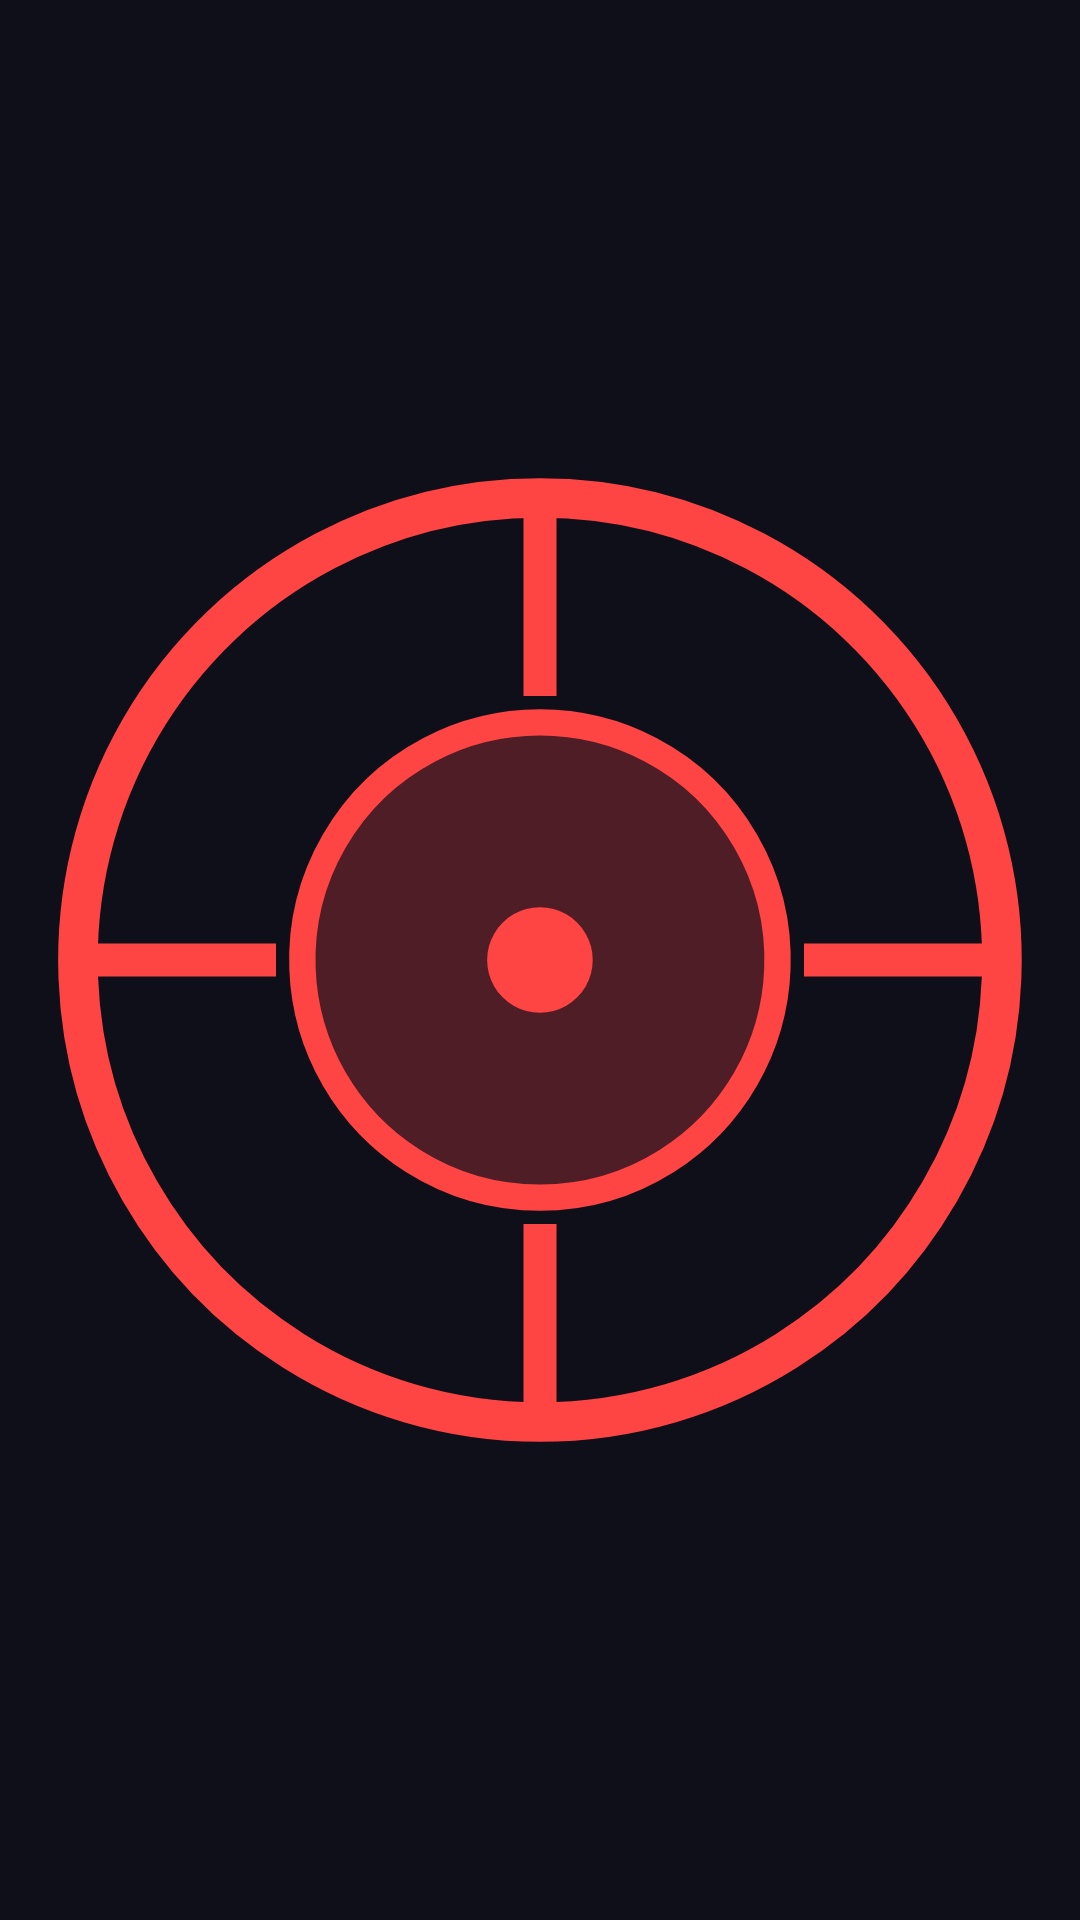

Layout XML and referenced resources for this Android screen:
<!-- AndroidManifest.xml: application theme Theme.OverlayClicker -->
<!-- res/layout/overlay_target_point.xml -->
<?xml version="1.0" encoding="utf-8"?>
<FrameLayout xmlns:android="http://schemas.android.com/apk/res/android"
    android:layout_width="80dp"
    android:layout_height="80dp">

    <ImageView
        android:id="@+id/ivTarget"
        android:layout_width="match_parent"
        android:layout_height="match_parent"
        android:src="@drawable/ic_target"
        android:padding="4dp"
        android:elevation="6dp"/>

</FrameLayout>
<!-- resources referenced by this layout -->
<resources>
  <!-- drawable ic_target (drawable) -->
  <?xml version="1.0" encoding="utf-8"?>
  <vector xmlns:android="http://schemas.android.com/apk/res/android"
      android:width="80dp"
      android:height="80dp"
      android:viewportWidth="80"
      android:viewportHeight="80">
  
      
      <path
          android:pathData="M40,5 A35,35 0 1,1 39.99,5 Z"
          android:strokeColor="#FF4444"
          android:strokeWidth="3"
          android:fillColor="#00000000"/>
  
      
      <path
          android:pathData="M40,22 A18,18 0 1,1 39.99,22 Z"
          android:strokeColor="#FF4444"
          android:strokeWidth="2"
          android:fillColor="#44FF4444"/>
  
      
      <path
          android:pathData="M40,36 A4,4 0 1,1 39.99,36 Z"
          android:fillColor="#FF4444"/>
  
      
      <path android:pathData="M40,5 L40,20" android:strokeColor="#FF4444" android:strokeWidth="2.5"/>
      <path android:pathData="M40,60 L40,75" android:strokeColor="#FF4444" android:strokeWidth="2.5"/>
      <path android:pathData="M5,40 L20,40" android:strokeColor="#FF4444" android:strokeWidth="2.5"/>
      <path android:pathData="M60,40 L75,40" android:strokeColor="#FF4444" android:strokeWidth="2.5"/>
  
  </vector>
  <style name="Theme.OverlayClicker" parent="Theme.MaterialComponents.DayNight.NoActionBar">
          <item name="colorPrimary">@color/accent_blue</item>
          <item name="colorPrimaryVariant">@color/accent_blue</item>
          <item name="colorOnPrimary">@color/white</item>
          <item name="android:windowBackground">@color/bg_dark</item>
          <item name="android:statusBarColor">@color/bg_dark</item>
          <item name="android:navigationBarColor">@color/bg_dark</item>
      </style>
  <color name="accent_blue">#3A7BFF</color>
  <color name="white">#FFFFFF</color>
  <color name="bg_dark">#0F0F1A</color>
</resources>
